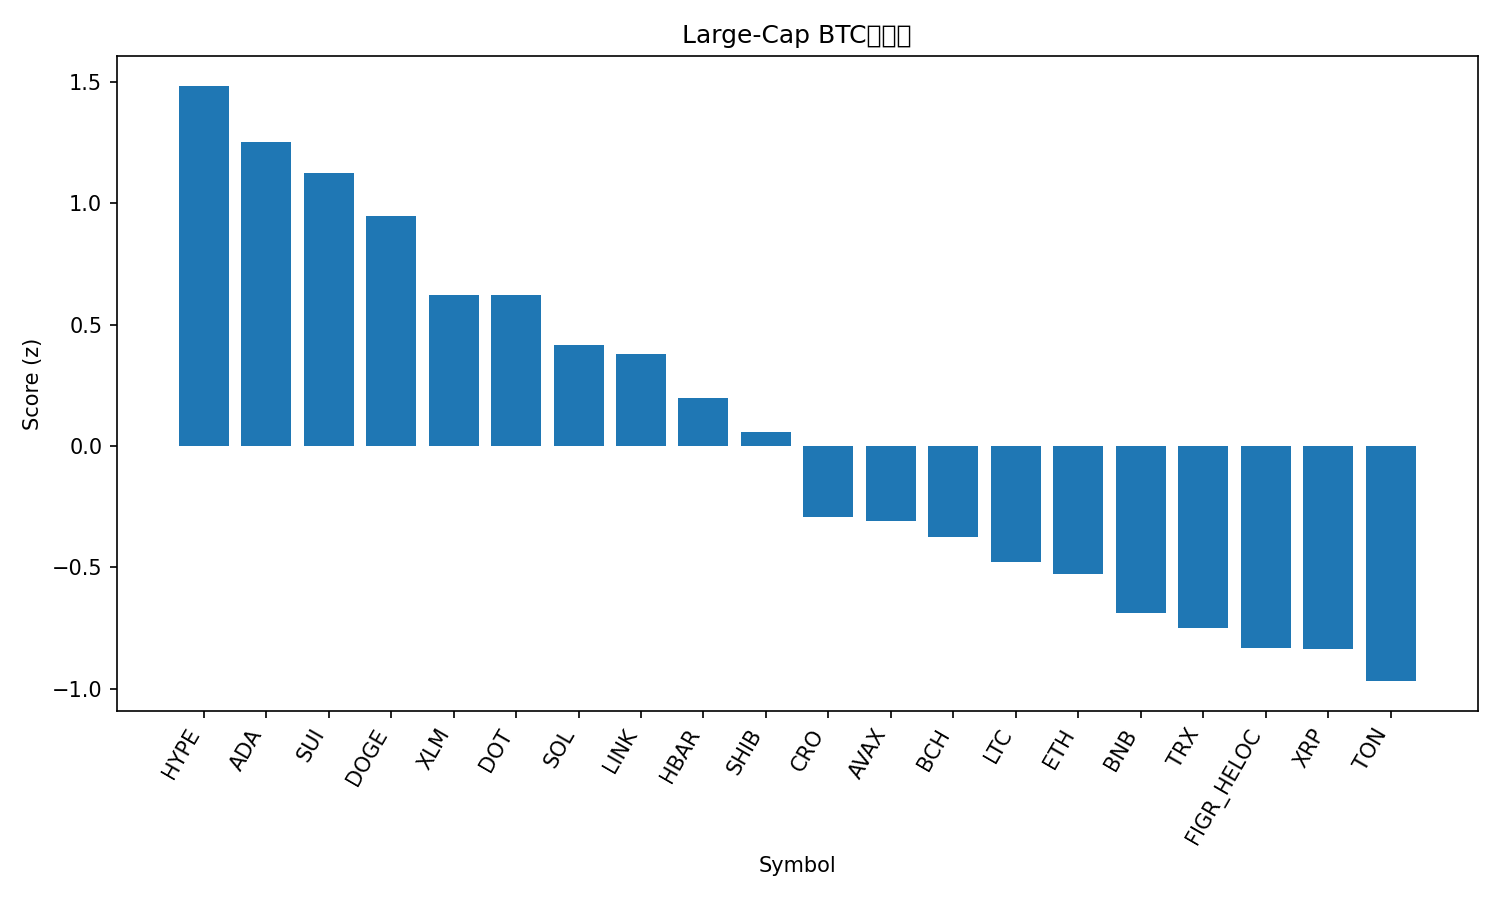

Values plotted in this chart, from the file beside it:
rank, name, symbol, price_btc, price_usd, pct_1h_btc, pct_24h_btc, pct_7d_btc, market_cap_rank, market_cap_usd, volume_usd, score
1, Hyperliquid, HYPE, 0.0004851, 56.21, 1.172, 4.995, 0.4923, 15, 15228033677, 525427134, 1.485
2, Cardano, ADA, 7.69e-06, 0.8909, 1.74, 2.409, -0.4566, 10, 32581083954, 1924413815, 1.255
3, Sui, SUI, 3.19e-05, 3.7, 1.535, 2.422, 1.329, 18, 13217438396, 1254478166, 1.127
4, Dogecoin, DOGE, 2.36e-06, 0.2729, 0.9484, 2.637, 9.543, 8, 41203795062, 4198659663, 0.9475
5, Stellar, XLM, 3.38e-06, 0.3922, 0.9788, 2.625, 1.169, 20, 12509596193, 240267672, 0.6244
6, Polkadot, DOT, 3.719e-05, 4.31, 1.355, 1.401, 0.7257, 34, 6569022643, 288368062, 0.6218
7, Solana, SOL, 0.002071, 240, 0.8412, 1.678, 5.819, 6, 130410116820, 9519303010, 0.4172
8, Chainlink, LINK, 0.0002039, 23.63, 1.247, 1.236, -1.395, 13, 16070256743, 1058421816, 0.38
9, Hedera, HBAR, 2.07e-06, 0.2394, 0.9818, 1.213, 0.8269, 25, 10152782842, 296326622, 0.1991
10, Shiba Inu, SHIB, 1.14365e-10, 1.325e-05, 0.9411, 1.028, -0.3194, 31, 7815045433, 223924313, 0.05729
11, Cronos, CRO, 2.02e-06, 0.2343, 0.7948, 1.703, -10.13, 28, 8162415255, 44607987, -0.2915
12, Avalanche, AVAX, 0.00026, 30.12, 0.3568, 1.331, 2.692, 19, 12761506179, 901955241, -0.3108
13, Bitcoin Cash, BCH, 0.005187, 601, 0.4656, 0.8981, 1.55, 23, 11976706551, 489962237, -0.3771
14, Litecoin, LTC, 0.0009947, 115.3, 0.4822, 1.059, -2.457, 26, 8807914762, 580753060, -0.4768
15, Ethereum, ETH, 0.03898, 4517, 0.0913, 1.419, 2.012, 2, 545385367352, 37189586177, -0.5258
16, BNB, BNB, 0.008261, 957.1, 0.00723, 0.9239, 4.816, 5, 133230098046, 1749141687, -0.6898
17, TRON, TRX, 2.94e-06, 0.3412, 0.3118, 0.5591, -1.438, 11, 32317200870, 806187631, -0.751
18, Figure Heloc, FIGR_HELOC, 8.61e-06, 0.9976, 0.1522, 0.8428, -1.546, 21, 12466792139, 30668094, -0.8325
19, XRP, XRP, 2.622e-05, 3.04, 0.179, 0.5027, -0.1395, 3, 181475342656, 5622026370, -0.8375
20, Toncoin, TON, 2.685e-05, 3.11, 0.6769, -1.262, -2.553, 30, 7921129717, 173293051, -0.9692
21, Bitcoin, BTC, 1.0, 115849, 0.0, 0.0, 0.0, 1, 2308002813722, 51399229456, -1.112
